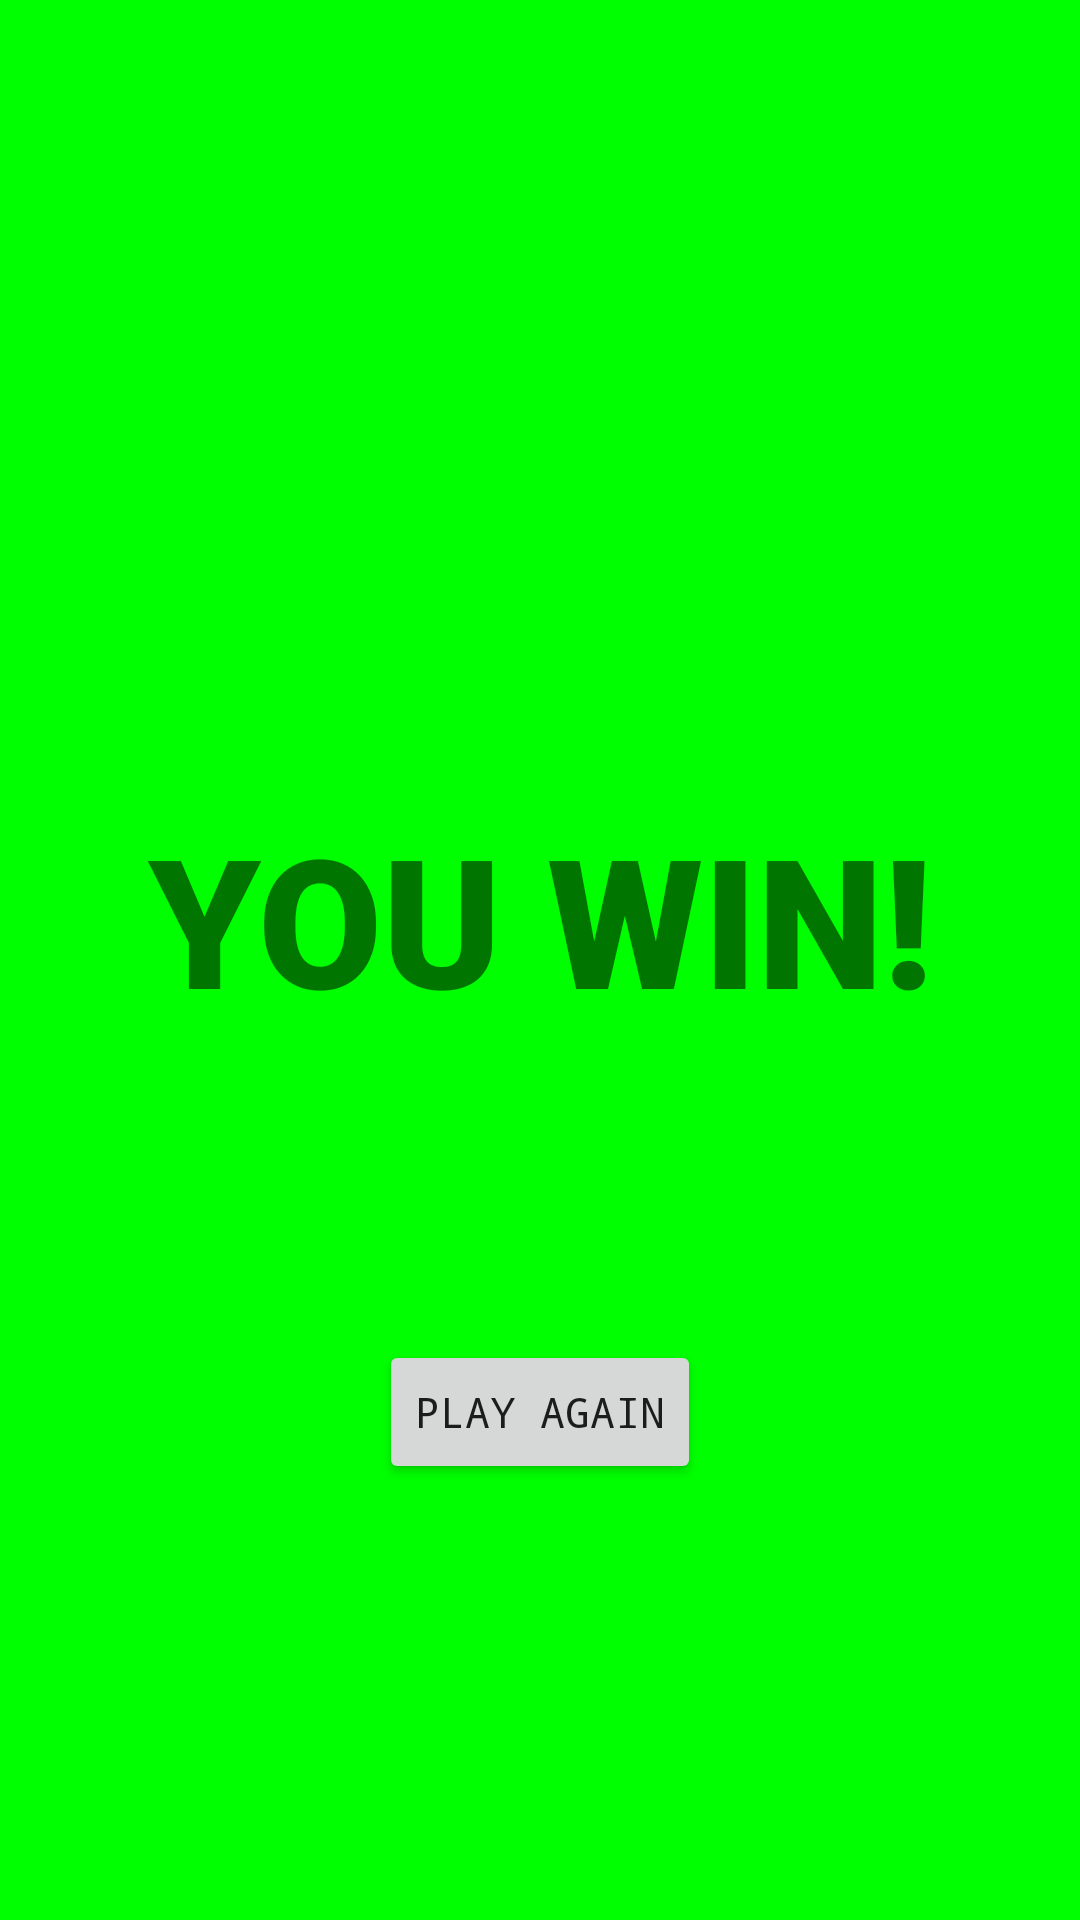

Produce the Android XML layout that renders to this screen, including the resource entries it uses.
<!-- AndroidManifest.xml: application theme Theme.NumAkinator2 -->
<!-- res/layout/activity_you_win.xml -->
<?xml version="1.0" encoding="utf-8"?>
<androidx.constraintlayout.widget.ConstraintLayout xmlns:android="http://schemas.android.com/apk/res/android"
    xmlns:app="http://schemas.android.com/apk/res-auto"
    xmlns:tools="http://schemas.android.com/tools"
    android:layout_width="match_parent"
    android:layout_height="match_parent"
    android:background="@color/green"
    tools:context=".YouLose">

    <TextView
        android:id="@+id/youWin"
        android:layout_width="293dp"
        android:layout_height="133dp"
        android:fontFamily="sans-serif-black"
        android:gravity="center"
        android:text="YOU WIN!"
        android:textSize="60sp"
        app:layout_constraintBottom_toBottomOf="parent"
        app:layout_constraintEnd_toEndOf="parent"
        app:layout_constraintStart_toStartOf="parent"
        app:layout_constraintTop_toTopOf="parent"
        app:layout_constraintVertical_bias="0.473" />

    <Button
        android:id="@+id/playAgain"
        android:layout_width="wrap_content"
        android:layout_height="wrap_content"
        android:fontFamily="monospace"
        android:text="Play Again"
        app:layout_constraintBottom_toBottomOf="parent"
        app:layout_constraintEnd_toEndOf="parent"
        app:layout_constraintStart_toStartOf="parent"
        app:layout_constraintTop_toBottomOf="@+id/youWin"
        app:layout_constraintVertical_bias="0.337" />
</androidx.constraintlayout.widget.ConstraintLayout>
<!-- resources referenced by this layout -->
<resources>
  <color name="green">#00FF00</color>
  <style name="Theme.NumAkinator2" parent="Theme.MaterialComponents.DayNight.DarkActionBar">
          
          <item name="colorPrimary">@color/purple_500</item>
          <item name="colorPrimaryVariant">@color/purple_700</item>
          <item name="colorOnPrimary">@color/white</item>
          
          <item name="colorSecondary">@color/teal_200</item>
          <item name="colorSecondaryVariant">@color/teal_700</item>
          <item name="colorOnSecondary">@color/black</item>
          
          <item name="android:statusBarColor" tools:targetApi="l">?attr/colorPrimaryVariant</item>
          
      </style>
  <color name="purple_500">#FF6200EE</color>
  <color name="purple_700">#FF3700B3</color>
  <color name="white">#FFFFFFFF</color>
  <color name="teal_200">#FF03DAC5</color>
  <color name="teal_700">#FF018786</color>
  <color name="black">#FF000000</color>
</resources>
